24-way image classification set "split_set" from GitHub (kibakibaki/5307A2Testing); label vocabulary: apple, avocado, banana, blackberry, blueberry, capsicum, carrot, cherry tomato, cucumber, dragon fruit, grape, kiwi fruit, lemon, lime, mango, orange, papaya, passion fruit, peach, pear, pineapple, raspberry, strawberry, watermelon.

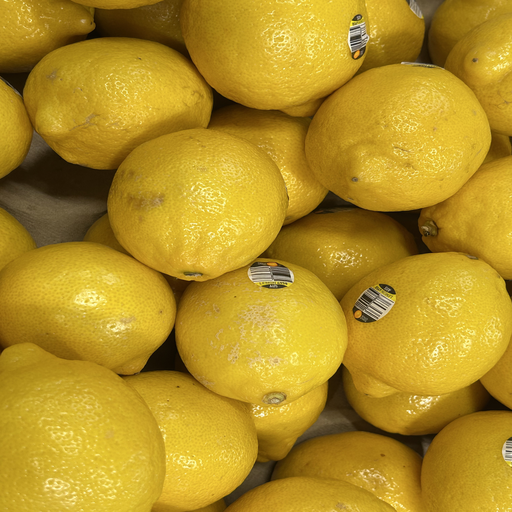
Label: lemon

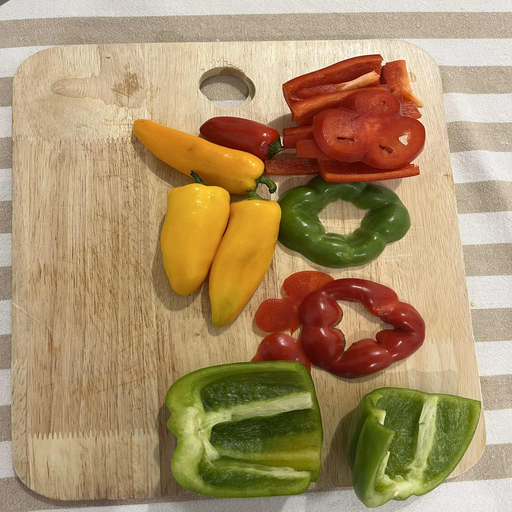
Label: capsicum

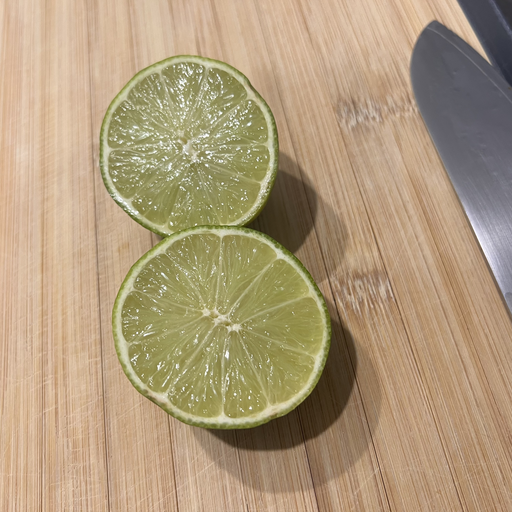
Label: lime

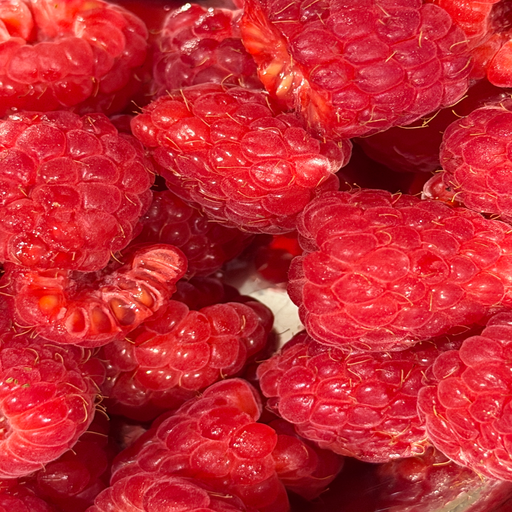
Label: raspberry

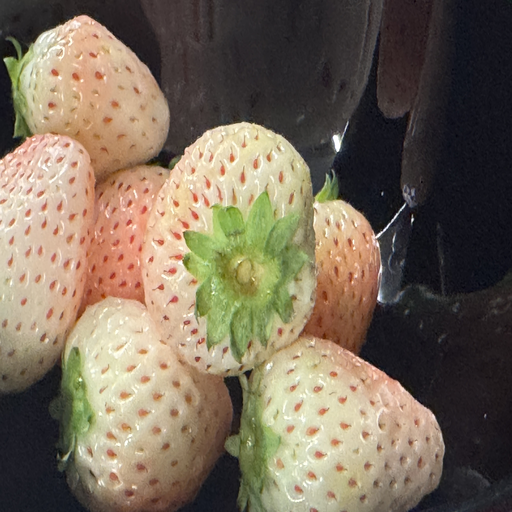
Label: strawberry

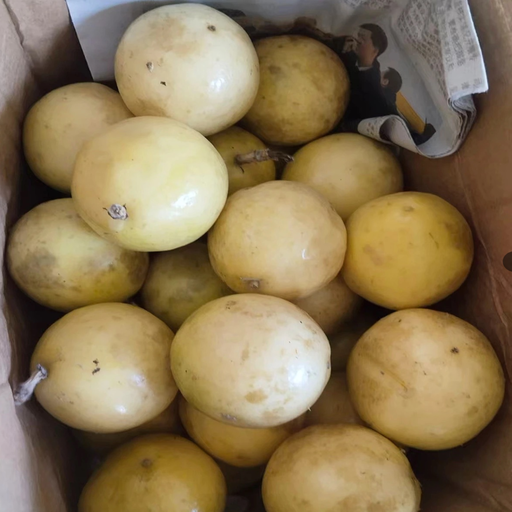
Label: passion fruit
